Run: headless pygame with SDL's dummy video driver; simulated clock (each Clock.tick advances the game by its frame time, no real sleeping); random seed 0; keys injected as events and as key.get_pressed() state; no mouse input.
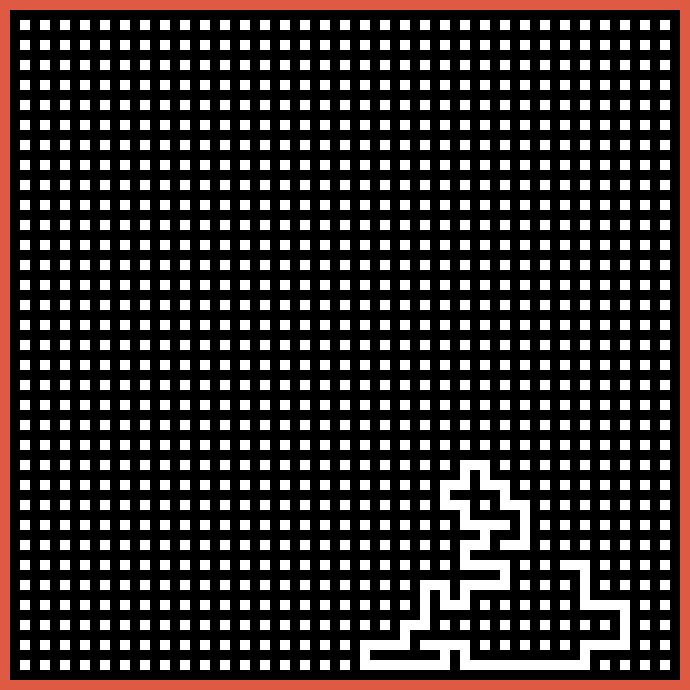
Frame 1 of 2 · flips 1–60 · no input
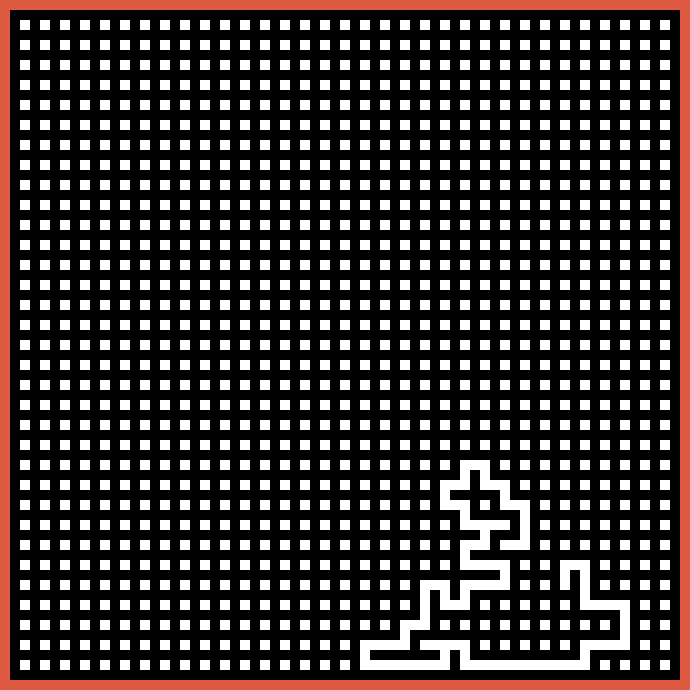
Frame 2 of 2 · flips 61–180 · tapped SPACE, RETURN · held RIGHT (→), D (game ended)

The pygame program that drew these frames:

# https://en.wikipedia.org/wiki/Maze_generation_algorithm
# https://coderslegacy.com/python/python-pygame-tutorial/

import pygame
import sys
import random

#~~~~~~~~~~~~~~~~~~~~~~~~~~~~~~~~~~~~~~~~~~~~~~
# CONSTANTS + GLOBALS
#~~~~~~~~~~~~~~~~~~~~~~~~~~~~~~~~~~~~~~~~~~~~~~

CELL_SIZE = 10 # in px
GRID_WIDTH = 69 # x
GRID_HEIGHT = 69 # y

WINDOW_TITLE = "Maze"

BLACK = (0, 0, 0)
WHITE = (255, 255, 255)
RED = (222, 90, 67)

#~~~~~~~~~~~~~~~~~~~~~~~~~~~~~~~~~~~~~~~~~~~~~~
# SETUP FOR GENERIC PYGAME STUFF
#~~~~~~~~~~~~~~~~~~~~~~~~~~~~~~~~~~~~~~~~~~~~~~

pygame.init()
SCREEN_SURFACE = pygame.display.set_mode((CELL_SIZE * GRID_WIDTH, CELL_SIZE * GRID_HEIGHT))
pygame.display.set_caption(WINDOW_TITLE)
clockspeed = pygame.time.Clock()

#~~~~~~~~~~~~~~~~~~~~~~~~~~~~~~~~~~~~~~~~~~~~~~
# DEFINE CLASSS AND FUNCTIONS
#~~~~~~~~~~~~~~~~~~~~~~~~~~~~~~~~~~~~~~~~~~~~~~

def processBasicEvents(update_display=True):
    if pygame.event.peek(pygame.QUIT):
        pygame.quit()
        sys.exit()
    if update_display:
        pygame.display.flip()

class Cell(pygame.sprite.Sprite):

    def __init__(self, x, y, cell_size):
        super().__init__()
        self.x = x
        self.y = y
        self.cell_size = cell_size
        self.visited = False
        self.colour = WHITE

    def draw(self, surface):
        rect = pygame.Rect(
            self.x * self.cell_size,
            self.y * self.cell_size,
            self.cell_size,
            self.cell_size
        )
        pygame.draw.rect(surface, self.colour, rect)

class Grid():

    @staticmethod
    def draw(cols, rows, cell_size):
        grid = []
        # setup grid
        solid = False
        for x in range(cols):
            grid.append([])
            wall = False
            for y in range(rows):
                cell = Cell(x, y, cell_size)
                if y == 0 or y == rows - 1:
                    cell.colour = RED
                    cell.visited = True
                else:
                    if solid == True:
                        cell.colour = BLACK
                    elif wall == True:
                        cell.colour = BLACK
                    if x == 0 or x == cols - 1:
                        cell.colour = RED
                        cell.visited = True
                wall = not wall
                grid[x].append(cell)
            solid = not solid

        # draw grid
        for x in range(cols):
            for y in range(rows):
                cell = grid[x][y]
                cell.draw(SCREEN_SURFACE)
            
        return grid
    
    # maze generation
    @staticmethod
    def backtrackRecursively(grid, draw_maze_visible):

        # stack cells we have visited and take them off when a dead end is reached.
        cell_stack = [grid.grid_array[random.randrange(2, grid.col_num, 2)][random.randrange(2, grid.row_num, 2)]]

        # use to exit loop
        drawing_maze = True

        # recurse
        while drawing_maze:

            # define cell we finished on last time
            startcell = cell_stack[-1]

            # define lists for possible cells to jump to and the walls inbetween
            possible_cells = []
            possible_walls = []

            # populate lists above, checking that the cell has not been visited before.
            try:
                possible_cell = grid.grid_array[startcell.x + 2][startcell.y]
                if possible_cell.visited == False:
                    possible_cells.append(possible_cell)
                    possible_walls.append(grid.grid_array[startcell.x + 1][startcell.y])
            except IndexError:
                pass
            try:
                possible_cell = grid.grid_array[startcell.x - 2][startcell.y]
                if possible_cell.visited == False:
                    possible_cells.append(possible_cell)
                    possible_walls.append(grid.grid_array[startcell.x - 1][startcell.y])
            except IndexError:
                pass
            try:
                possible_cell = grid.grid_array[startcell.x][startcell.y - 2]
                if possible_cell.visited == False:
                    possible_cells.append(possible_cell)
                    possible_walls.append(grid.grid_array[startcell.x][startcell.y - 1])
            except IndexError:
                pass
            try:
                possible_cell = grid.grid_array[startcell.x][startcell.y + 2]
                if possible_cell.visited == False:
                    possible_cells.append(possible_cell)
                    possible_walls.append(grid.grid_array[startcell.x][startcell.y + 1])
            except IndexError:
                pass

            # mark visited
            startcell.visited = True

            # no dead end
            if len(possible_cells) != 0:

                # random number
                r = random.randint(0, len(possible_cells) - 1)

                # change colour of wall inbetween cells and append randomly chosen cell to the stack
                cell_stack.append(possible_cells[r])
                possible_walls[r].colour = WHITE
                possible_walls[r].draw(SCREEN_SURFACE)

            # dead end
            else:

                # backtrack by one cell & check if we have finished, return if so
                cell_stack.pop()
                if len(cell_stack) == 0:
                    drawing_maze = False

            if draw_maze_visible:
                processBasicEvents()
            else:
                processBasicEvents(False)

        return

    def __init__(self, col_num, row_num, cell_size):
        self.grid_array = Grid.draw(col_num, row_num, cell_size)
        self.col_num = col_num
        self.row_num = row_num
        self.cell_size = cell_size

#~~~~~~~~~~~~~~~~~~~~~~~~~~~~~~~~~~~~~~~~~~~~~~
# GAME LOOP VARIABLES
#~~~~~~~~~~~~~~~~~~~~~~~~~~~~~~~~~~~~~~~~~~~~~~

game_active = True
draw_maze = True
grid = Grid(GRID_WIDTH, GRID_HEIGHT, CELL_SIZE)

#~~~~~~~~~~~~~~~~~~~~~~~~~~~~~~~~~~~~~~~~~~~~~~
# GAME LOOP
#~~~~~~~~~~~~~~~~~~~~~~~~~~~~~~~~~~~~~~~~~~~~~~

while game_active:

    #~~~~~~~~~~~~~~~~~~~~~~~~~~~~~~~~~~~~~~~~~~~~~~
    # SETUP MAZE
    #~~~~~~~~~~~~~~~~~~~~~~~~~~~~~~~~~~~~~~~~~~~~~~

    # check if finished
    if draw_maze:
        grid.backtrackRecursively(grid, True)
        draw_maze = False

    #~~~~~~~~~~~~~~~~~~~~~~~~~~~~~~~~~~~~~~~~~~~~~~
    # HANDLE EVENTS
    #~~~~~~~~~~~~~~~~~~~~~~~~~~~~~~~~~~~~~~~~~~~~~~

    processBasicEvents()

#~~~~~~~~~~~~~~~~~~~~~~~~~~~~~~~~~~~~~~~~~~~~~~
# END OF GAME LOOP
#~~~~~~~~~~~~~~~~~~~~~~~~~~~~~~~~~~~~~~~~~~~~~~

pygame.quit()
